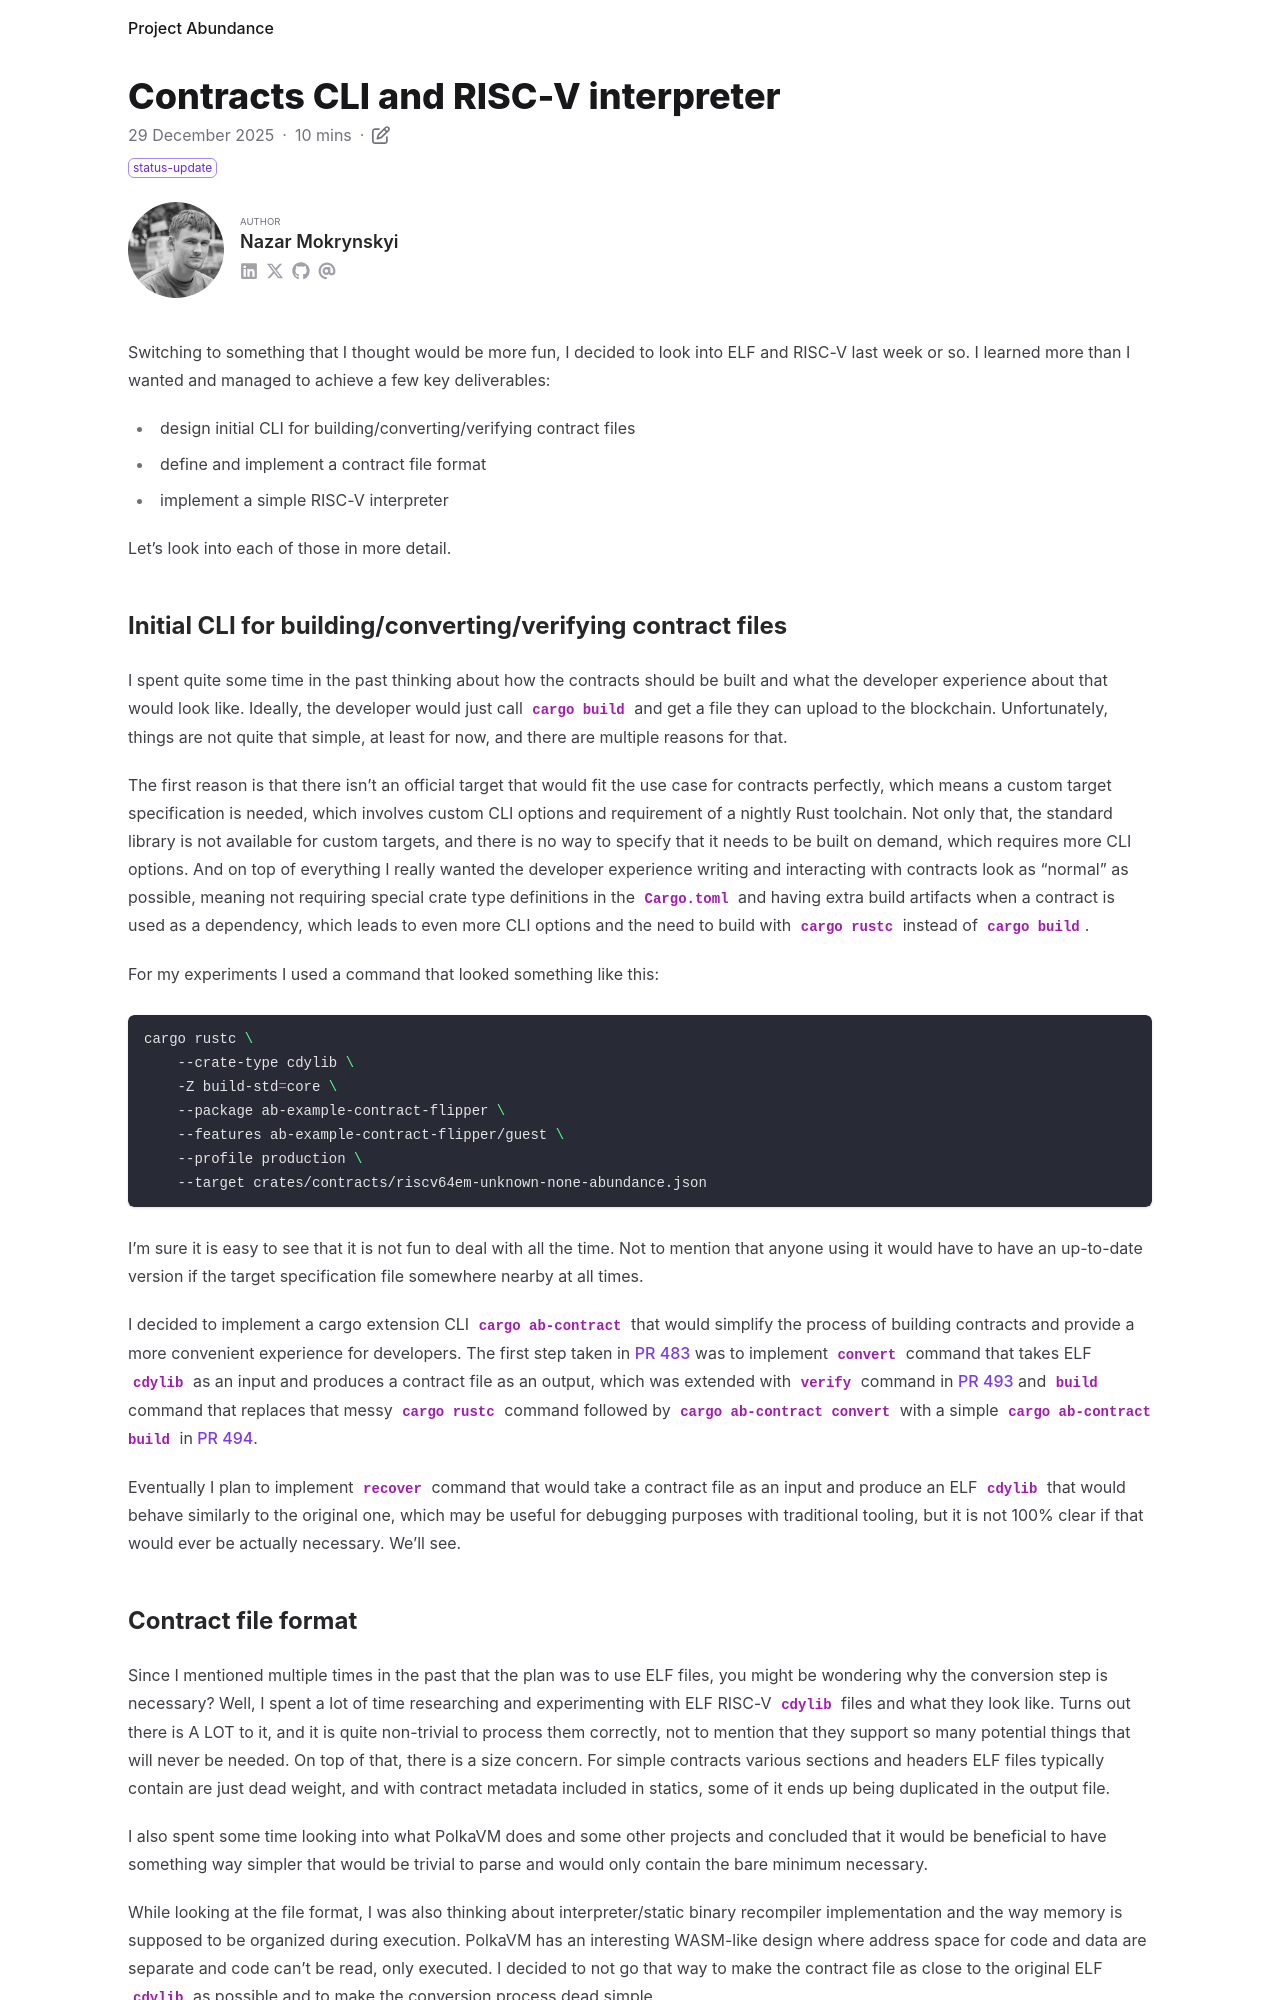

repository: nazar-pc/abundance · page: blog/2025-12-29-contracts-cli-and-risc-v-interpreter/index.html · generator: mdbook

---
title: Contracts CLI and RISC-V interpreter
date: 2025-12-29
draft: false
description: Exploring ELF and RISC-V with prototypes of key components
tags: [ status-update ]
authors: [ nazar-pc ]
---

Switching to something that I thought would be more fun, I decided to look into ELF and RISC-V last week or so. I
learned more than I wanted and managed to achieve a few key deliverables:

* design initial CLI for building/converting/verifying contract files
* define and implement a contract file format
* implement a simple RISC-V interpreter

Let's look into each of those in more detail.

<!--more-->

## Initial CLI for building/converting/verifying contract files

I spent quite some time in the past thinking about how the contracts should be built and what the developer experience
about that would look like. Ideally, the developer would just call `cargo build` and get a file they can upload to the
blockchain. Unfortunately, things are not quite that simple, at least for now, and there are multiple reasons for that.

The first reason is that there isn't an official target that would fit the use case for contracts perfectly, which means
a custom target specification is needed, which involves custom CLI options and requirement of a nightly Rust toolchain.
Not only that, the standard library is not available for custom targets, and there is no way to specify that it needs to
be built on demand, which requires more CLI options. And on top of everything I really wanted the developer experience
writing and interacting with contracts look as "normal" as possible, meaning not requiring special crate type
definitions in the `Cargo.toml` and having extra build artifacts when a contract is used as a dependency, which leads to
even more CLI options and the need to build with `cargo rustc` instead of `cargo build`.

For my experiments I used a command that looked something like this:

```bash
cargo rustc \
    --crate-type cdylib \
    -Z build-std=core \
    --package ab-example-contract-flipper \
    --features ab-example-contract-flipper/guest \
    --profile production \
    --target crates/contracts/riscv64em-unknown-none-abundance.json
```

I'm sure it is easy to see that it is not fun to deal with all the time. Not to mention that anyone using it would have
to have an up-to-date version if the target specification file somewhere nearby at all times.

I decided to implement a cargo extension CLI `cargo ab-contract` that would simplify the process of building contracts
and provide a more convenient experience for developers. The first step taken in [PR 483] was to implement `convert`
command that takes ELF `cdylib` as an input and produces a contract file as an output, which was extended with `verify`
command in [PR 493] and `build` command that replaces that messy `cargo rustc` command followed by
`cargo ab-contract convert` with a simple `cargo ab-contract build` in [PR 494].

[PR 483]: https://github.com/nazar-pc/abundance/pull/483

[PR 493]: https://github.com/nazar-pc/abundance/pull/493

[PR 494]: https://github.com/nazar-pc/abundance/pull/494

Eventually I plan to implement `recover` command that would take a contract file as an input and produce an ELF
`cdylib` that would behave similarly to the original one, which may be useful for debugging purposes with traditional
tooling, but it is not 100% clear if that would ever be actually necessary. We'll see.
